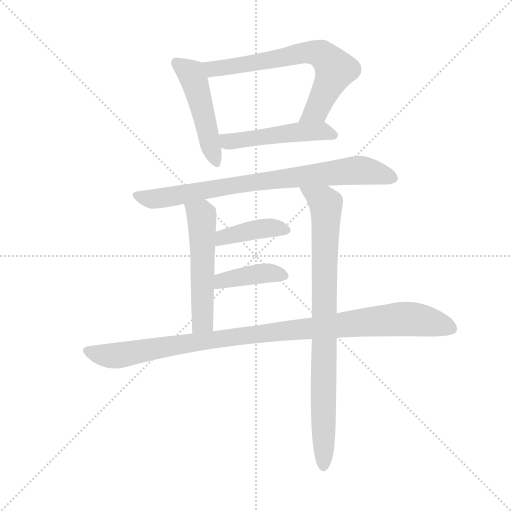
t = 0.00 s
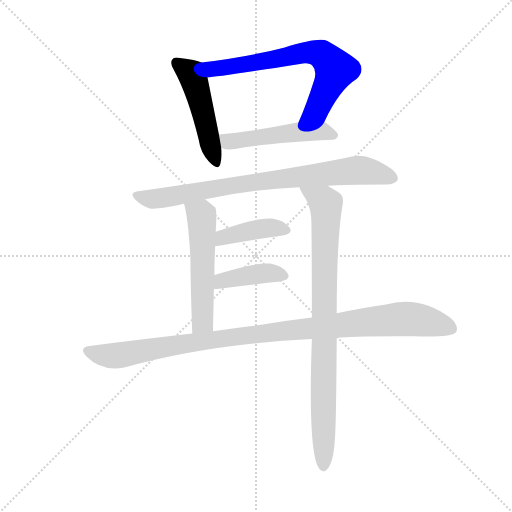
t = 1.40 s
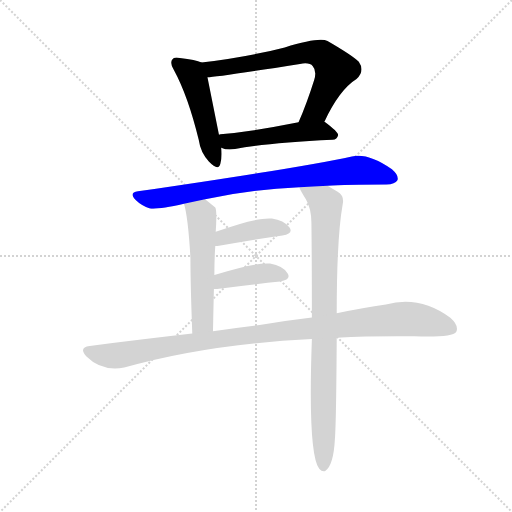
t = 2.80 s
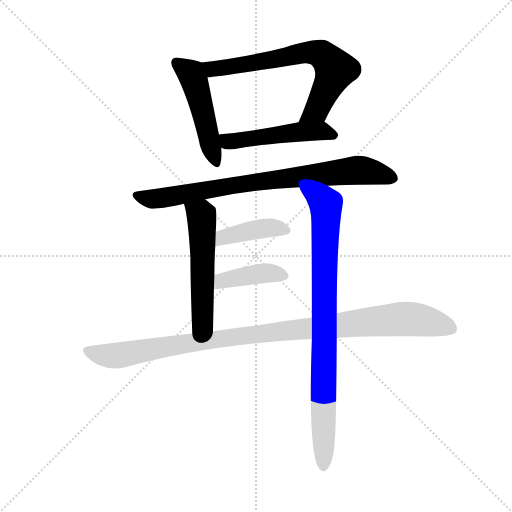
t = 4.19 s
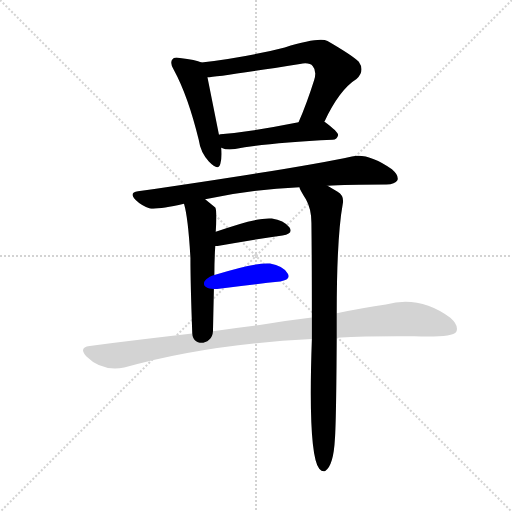
t = 5.59 s
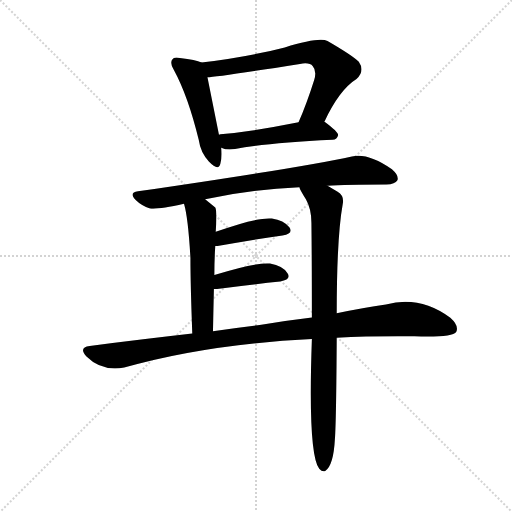
t = 6.99 s

The animated SVG that drew these frames (rendered in a browser with its animation timeline set to each time). Animation: 9 CSS @keyframes rules; one cycle of 6.99 s.

<svg version="1.1" viewBox="0 0 1024 1024" xmlns="http://www.w3.org/2000/svg">
  <g stroke="lightgray" stroke-dasharray="1,1" stroke-width="1" transform="scale(4, 4)">
    <line x1="0" y1="0" x2="256" y2="256"></line>
    <line x1="256" y1="0" x2="0" y2="256"></line>
    <line x1="128" y1="0" x2="128" y2="256"></line>
    <line x1="0" y1="128" x2="256" y2="128"></line>
  </g>
  <g transform="scale(0.92, -0.92) translate(60, -850)">
    <style type="text/css">
      
        @keyframes keyframes0 {
          from {
            stroke: blue;
            stroke-dashoffset: 492;
            stroke-width: 128;
          }
          62% {
            animation-timing-function: step-end;
            stroke: blue;
            stroke-dashoffset: 0;
            stroke-width: 128;
          }
          to {
            stroke: black;
            stroke-width: 1024;
          }
        }
        #make-me-a-hanzi-animation-0 {
          animation: keyframes0 0.650390625s both;
          animation-delay: 0s;
          animation-timing-function: linear;
        }
      
        @keyframes keyframes1 {
          from {
            stroke: blue;
            stroke-dashoffset: 695;
            stroke-width: 128;
          }
          69% {
            animation-timing-function: step-end;
            stroke: blue;
            stroke-dashoffset: 0;
            stroke-width: 128;
          }
          to {
            stroke: black;
            stroke-width: 1024;
          }
        }
        #make-me-a-hanzi-animation-1 {
          animation: keyframes1 0.8155924479166666s both;
          animation-delay: 0.650390625s;
          animation-timing-function: linear;
        }
      
        @keyframes keyframes2 {
          from {
            stroke: blue;
            stroke-dashoffset: 507;
            stroke-width: 128;
          }
          62% {
            animation-timing-function: step-end;
            stroke: blue;
            stroke-dashoffset: 0;
            stroke-width: 128;
          }
          to {
            stroke: black;
            stroke-width: 1024;
          }
        }
        #make-me-a-hanzi-animation-2 {
          animation: keyframes2 0.66259765625s both;
          animation-delay: 1.4659830729166665s;
          animation-timing-function: linear;
        }
      
        @keyframes keyframes3 {
          from {
            stroke: blue;
            stroke-dashoffset: 818;
            stroke-width: 128;
          }
          73% {
            animation-timing-function: step-end;
            stroke: blue;
            stroke-dashoffset: 0;
            stroke-width: 128;
          }
          to {
            stroke: black;
            stroke-width: 1024;
          }
        }
        #make-me-a-hanzi-animation-3 {
          animation: keyframes3 0.9156901041666666s both;
          animation-delay: 2.1285807291666665s;
          animation-timing-function: linear;
        }
      
        @keyframes keyframes4 {
          from {
            stroke: blue;
            stroke-dashoffset: 546;
            stroke-width: 128;
          }
          64% {
            animation-timing-function: step-end;
            stroke: blue;
            stroke-dashoffset: 0;
            stroke-width: 128;
          }
          to {
            stroke: black;
            stroke-width: 1024;
          }
        }
        #make-me-a-hanzi-animation-4 {
          animation: keyframes4 0.6943359375s both;
          animation-delay: 3.044270833333333s;
          animation-timing-function: linear;
        }
      
        @keyframes keyframes5 {
          from {
            stroke: blue;
            stroke-dashoffset: 888;
            stroke-width: 128;
          }
          74% {
            animation-timing-function: step-end;
            stroke: blue;
            stroke-dashoffset: 0;
            stroke-width: 128;
          }
          to {
            stroke: black;
            stroke-width: 1024;
          }
        }
        #make-me-a-hanzi-animation-5 {
          animation: keyframes5 0.97265625s both;
          animation-delay: 3.738606770833333s;
          animation-timing-function: linear;
        }
      
        @keyframes keyframes6 {
          from {
            stroke: blue;
            stroke-dashoffset: 411;
            stroke-width: 128;
          }
          57% {
            animation-timing-function: step-end;
            stroke: blue;
            stroke-dashoffset: 0;
            stroke-width: 128;
          }
          to {
            stroke: black;
            stroke-width: 1024;
          }
        }
        #make-me-a-hanzi-animation-6 {
          animation: keyframes6 0.58447265625s both;
          animation-delay: 4.711263020833333s;
          animation-timing-function: linear;
        }
      
        @keyframes keyframes7 {
          from {
            stroke: blue;
            stroke-dashoffset: 407;
            stroke-width: 128;
          }
          57% {
            animation-timing-function: step-end;
            stroke: blue;
            stroke-dashoffset: 0;
            stroke-width: 128;
          }
          to {
            stroke: black;
            stroke-width: 1024;
          }
        }
        #make-me-a-hanzi-animation-7 {
          animation: keyframes7 0.5812174479166666s both;
          animation-delay: 5.295735677083333s;
          animation-timing-function: linear;
        }
      
        @keyframes keyframes8 {
          from {
            stroke: blue;
            stroke-dashoffset: 1057;
            stroke-width: 128;
          }
          77% {
            animation-timing-function: step-end;
            stroke: blue;
            stroke-dashoffset: 0;
            stroke-width: 128;
          }
          to {
            stroke: black;
            stroke-width: 1024;
          }
        }
        #make-me-a-hanzi-animation-8 {
          animation: keyframes8 1.1101888020833333s both;
          animation-delay: 5.876953125s;
          animation-timing-function: linear;
        }
      
    </style>
    
      <path d="M 378 714 Q 366 720 331 724 Q 318 727 315 721 Q 308 714 318 698 Q 349 641 372 546 Q 376 518 394 499 Q 415 477 419 494 Q 423 507 421 529 L 416 557 L 391 682 C 385 711 385 711 378 714 Z" fill="lightgray"></path>
    
      <path d="M 645 585 Q 678 655 715 678 Q 734 696 720 716 Q 704 731 652 761 Q 634 770 559 747 Q 478 726 378 714 C 348 710 361 679 391 682 Q 409 682 592 711 Q 613 715 620 706 Q 629 696 623 676 Q 607 625 589 584 C 577 556 632 558 645 585 Z" fill="lightgray"></path>
    
      <path d="M 421 529 Q 433 523 451 526 Q 518 539 663 546 Q 673 547 675 556 Q 676 563 646 585 L 645 585 L 589 584 Q 495 565 419 558 Q 418 558 416 557 C 386 552 393 539 421 529 Z" fill="lightgray"></path>
    
      <path d="M 652 446 Q 691 449 780 449 Q 799 449 804 458 Q 808 468 792 482 Q 741 518 705 510 Q 596 486 240 434 Q 219 431 235 415 Q 248 402 266 397 Q 281 394 340 407 L 386 417 Q 483 438 591 443 L 652 446 Z" fill="lightgray"></path>
    
      <path d="M 340 407 Q 349 377 354 289 Q 354 231 358 125 C 359 95 402 100 403 130 Q 404 179 405 222 L 406 252 Q 406 286 408 315 L 409 346 Q 412 392 408 399 L 386 417 C 363 436 333 436 340 407 Z" fill="lightgray"></path>
    
      <path d="M 672 169 Q 672 334 685 406 Q 689 424 674 433 L 652 446 C 626 461 578 470 591 443 Q 591 439 605 417 Q 617 396 617 366 Q 618 281 618 160 L 618 113 Q 609 -137 634 -169 Q 640 -176 647 -174 Q 665 -162 668 -105 Q 671 -66 672 116 L 672 169 Z" fill="lightgray"></path>
    
      <path d="M 408 315 L 413 315 Q 494 330 554 338 Q 579 342 569 356 Q 557 371 531 375 Q 498 378 409 346 C 381 336 378 314 408 315 Z" fill="lightgray"></path>
    
      <path d="M 405 222 L 412 222 Q 491 232 549 238 Q 574 242 565 256 Q 555 272 527 277 Q 497 280 406 252 C 377 243 375 222 405 222 Z" fill="lightgray"></path>
    
      <path d="M 672 116 Q 748 120 841 119 Q 923 116 932 129 Q 938 142 919 159 Q 853 208 779 188 Q 730 181 672 169 L 618 160 Q 566 154 508 144 Q 456 138 403 130 L 358 125 Q 252 113 135 98 Q 110 95 128 75 Q 161 42 210 51 Q 390 102 618 113 L 672 116 Z" fill="lightgray"></path>
    
    
      <clipPath id="make-me-a-hanzi-clip-0">
        <path d="M 378 714 Q 366 720 331 724 Q 318 727 315 721 Q 308 714 318 698 Q 349 641 372 546 Q 376 518 394 499 Q 415 477 419 494 Q 423 507 421 529 L 416 557 L 391 682 C 385 711 385 711 378 714 Z"></path>
      </clipPath>
      <path clip-path="url(#make-me-a-hanzi-clip-0)" d="M 324 713 L 351 693 L 362 676 L 407 499" fill="none" id="make-me-a-hanzi-animation-0" stroke-dasharray="364 728" stroke-linecap="round"></path>
    
      <clipPath id="make-me-a-hanzi-clip-1">
        <path d="M 645 585 Q 678 655 715 678 Q 734 696 720 716 Q 704 731 652 761 Q 634 770 559 747 Q 478 726 378 714 C 348 710 361 679 391 682 Q 409 682 592 711 Q 613 715 620 706 Q 629 696 623 676 Q 607 625 589 584 C 577 556 632 558 645 585 Z"></path>
      </clipPath>
      <path clip-path="url(#make-me-a-hanzi-clip-1)" d="M 387 711 L 411 701 L 616 737 L 644 729 L 669 699 L 629 611 L 596 588" fill="none" id="make-me-a-hanzi-animation-1" stroke-dasharray="567 1134" stroke-linecap="round"></path>
    
      <clipPath id="make-me-a-hanzi-clip-2">
        <path d="M 421 529 Q 433 523 451 526 Q 518 539 663 546 Q 673 547 675 556 Q 676 563 646 585 L 645 585 L 589 584 Q 495 565 419 558 Q 418 558 416 557 C 386 552 393 539 421 529 Z"></path>
      </clipPath>
      <path clip-path="url(#make-me-a-hanzi-clip-2)" d="M 420 550 L 436 542 L 624 565 L 644 565 L 665 555" fill="none" id="make-me-a-hanzi-animation-2" stroke-dasharray="379 758" stroke-linecap="round"></path>
    
      <clipPath id="make-me-a-hanzi-clip-3">
        <path d="M 652 446 Q 691 449 780 449 Q 799 449 804 458 Q 808 468 792 482 Q 741 518 705 510 Q 596 486 240 434 Q 219 431 235 415 Q 248 402 266 397 Q 281 394 340 407 L 386 417 Q 483 438 591 443 L 652 446 Z"></path>
      </clipPath>
      <path clip-path="url(#make-me-a-hanzi-clip-3)" d="M 238 424 L 267 417 L 290 419 L 462 450 L 715 480 L 793 463" fill="none" id="make-me-a-hanzi-animation-3" stroke-dasharray="690 1380" stroke-linecap="round"></path>
    
      <clipPath id="make-me-a-hanzi-clip-4">
        <path d="M 340 407 Q 349 377 354 289 Q 354 231 358 125 C 359 95 402 100 403 130 Q 404 179 405 222 L 406 252 Q 406 286 408 315 L 409 346 Q 412 392 408 399 L 386 417 C 363 436 333 436 340 407 Z"></path>
      </clipPath>
      <path clip-path="url(#make-me-a-hanzi-clip-4)" d="M 349 405 L 378 382 L 380 358 L 380 151 L 365 135" fill="none" id="make-me-a-hanzi-animation-4" stroke-dasharray="418 836" stroke-linecap="round"></path>
    
      <clipPath id="make-me-a-hanzi-clip-5">
        <path d="M 672 169 Q 672 334 685 406 Q 689 424 674 433 L 652 446 C 626 461 578 470 591 443 Q 591 439 605 417 Q 617 396 617 366 Q 618 281 618 160 L 618 113 Q 609 -137 634 -169 Q 640 -176 647 -174 Q 665 -162 668 -105 Q 671 -66 672 116 L 672 169 Z"></path>
      </clipPath>
      <path clip-path="url(#make-me-a-hanzi-clip-5)" d="M 599 441 L 607 430 L 615 430 L 648 406 L 643 -164" fill="none" id="make-me-a-hanzi-animation-5" stroke-dasharray="760 1520" stroke-linecap="round"></path>
    
      <clipPath id="make-me-a-hanzi-clip-6">
        <path d="M 408 315 L 413 315 Q 494 330 554 338 Q 579 342 569 356 Q 557 371 531 375 Q 498 378 409 346 C 381 336 378 314 408 315 Z"></path>
      </clipPath>
      <path clip-path="url(#make-me-a-hanzi-clip-6)" d="M 411 323 L 426 336 L 495 351 L 535 355 L 559 349" fill="none" id="make-me-a-hanzi-animation-6" stroke-dasharray="283 566" stroke-linecap="round"></path>
    
      <clipPath id="make-me-a-hanzi-clip-7">
        <path d="M 405 222 L 412 222 Q 491 232 549 238 Q 574 242 565 256 Q 555 272 527 277 Q 497 280 406 252 C 377 243 375 222 405 222 Z"></path>
      </clipPath>
      <path clip-path="url(#make-me-a-hanzi-clip-7)" d="M 409 229 L 423 241 L 493 254 L 527 256 L 554 250" fill="none" id="make-me-a-hanzi-animation-7" stroke-dasharray="279 558" stroke-linecap="round"></path>
    
      <clipPath id="make-me-a-hanzi-clip-8">
        <path d="M 672 116 Q 748 120 841 119 Q 923 116 932 129 Q 938 142 919 159 Q 853 208 779 188 Q 730 181 672 169 L 618 160 Q 566 154 508 144 Q 456 138 403 130 L 358 125 Q 252 113 135 98 Q 110 95 128 75 Q 161 42 210 51 Q 390 102 618 113 L 672 116 Z"></path>
      </clipPath>
      <path clip-path="url(#make-me-a-hanzi-clip-8)" d="M 132 86 L 167 77 L 199 77 L 443 117 L 820 157 L 869 151 L 924 135" fill="none" id="make-me-a-hanzi-animation-8" stroke-dasharray="929 1858" stroke-linecap="round"></path>
    
  </g>
</svg>
